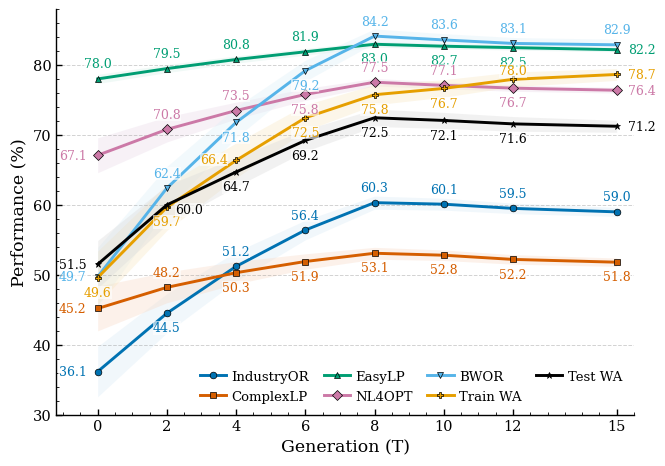

Write Python code to recreate this figure.
import matplotlib.pyplot as plt
import numpy as np

# Publication-style settings inspired by the reference figure
plt.rcParams.update(
    {
        'figure.facecolor': 'white',
        'axes.facecolor': 'white',
        'savefig.facecolor': 'white',
        'font.family': 'serif',
        'font.serif': ['Times New Roman'] + plt.rcParams['font.serif'],
        'mathtext.fontset': 'stix',
        'axes.linewidth': 1.0,
        'xtick.direction': 'in',
        'ytick.direction': 'in',
        'xtick.major.size': 4,
        'ytick.major.size': 4,
        'xtick.minor.size': 2,
        'ytick.minor.size': 2,
        'legend.frameon': False,
        'font.size': 11,
    }
)


# Experimental data from the table
x = np.array([0, 2, 4, 6, 8, 10, 12, 15])

LABEL_INDUSTRY = 'IndustryOR'
LABEL_COMPLEX = 'ComplexLP'
LABEL_EASY = 'EasyLP'
LABEL_NL4OPT = 'NL4OPT'
LABEL_BWOR = 'BWOR'
LABEL_TRAIN = 'Train WA'
LABEL_TEST = 'Test WA'

data = {
    LABEL_INDUSTRY: {
        'mean': np.array([36.15, 44.50, 51.20, 56.40, 60.32, 60.10, 59.50, 59.00]),
        'std': np.array([3.60, 2.80, 2.10, 1.40, 0.94, 0.85, 0.75, 0.65]),
    },
    LABEL_COMPLEX: {
        'mean': np.array([45.18, 48.20, 50.30, 51.90, 53.08, 52.80, 52.20, 51.80]),
        'std': np.array([3.20, 2.20, 1.60, 1.10, 0.85, 0.75, 0.68, 0.60]),
    },
    LABEL_EASY: {
        'mean': np.array([78.02, 79.50, 80.80, 81.90, 82.98, 82.70, 82.50, 82.20]),
        'std': np.array([0.65, 0.58, 0.52, 0.48, 0.42, 0.38, 0.35, 0.30]),
    },
    LABEL_NL4OPT: {
        'mean': np.array([67.10, 70.80, 73.50, 75.80, 77.55, 77.10, 76.70, 76.40]),
        'std': np.array([2.50, 1.80, 1.20, 0.85, 0.54, 0.48, 0.45, 0.40]),
    },
    LABEL_BWOR: {
        'mean': np.array([49.73, 62.40, 71.80, 79.20, 84.15, 83.60, 83.10, 82.90]),
        'std': np.array([4.20, 3.10, 2.20, 1.50, 1.02, 0.90, 0.85, 0.80]),
    },
    LABEL_TRAIN: {
        'mean': np.array([49.60, 59.66, 66.36, 72.46, 75.76, 76.66, 77.96, 78.66]),
        'std': np.array([3.80, 3.30, 2.50, 1.85, 1.45, 1.25, 1.05, 0.85]),
    },
    LABEL_TEST: {
        'mean': np.array([51.50, 60.00, 64.71, 69.22, 72.46, 72.08, 71.59, 71.25]),
        'std': np.array([3.40, 2.80, 2.10, 1.55, 1.25, 1.15, 1.05, 0.86]),
    },
}


# Visual encoding
labels = list(data.keys())
# Standard journal-style categorical palette: colorblind-safe, high-contrast, print-friendly.
colors = [
    '#0072B2',  # blue
    '#D55E00',  # vermillion
    '#009E73',  # bluish green
    '#CC79A7',  # reddish purple
    '#56B4E9',  # sky blue
    '#E69F00',  # orange
    '#000000',  # black
]
fills = ['#D7EAF6', '#F8D8C4', '#D5EFE7', '#E9D8E8', '#DCEFF8', '#F8E7C0', '#D9D9D9']
markers = ['o', 's', '^', 'D', 'v', 'P', '*']


def get_vertical_sign(label, default_sign, x_value):
    if label == LABEL_BWOR:
        return -1 if x_value < 10 else 1
    if label == LABEL_EASY:
        return 1 if x_value < 10 else -1
    return default_sign


def apply_base_rules(label, idx, total_count, x_val, y_val, default_sign):
    sign = get_vertical_sign(label, default_sign, x_val)
    x_offset = 0
    y_offset = 6 * sign
    ha = 'center'
    va = 'bottom' if sign > 0 else 'top'

    if label == LABEL_NL4OPT and idx not in (0, total_count - 1):
        y_offset = 6
        va = 'bottom'

    if idx == 0:
        x_offset = -8
        y_offset = 0
        ha = 'right'
        va = 'center'
    elif idx == total_count - 1:
        x_offset = 8
        y_offset = 0
        ha = 'left'
        va = 'center'

    if label == LABEL_INDUSTRY and y_val >= 51.2:
        x_offset = 0
        y_offset = 6
        ha = 'center'
        va = 'bottom'

    if label == LABEL_COMPLEX and y_val >= 50.3:
        x_offset = 0
        y_offset = -6
        ha = 'center'
        va = 'top'

    return x_offset, y_offset, ha, va


def apply_manual_overrides(label, x_val):
    point_key = (label, int(round(float(x_val))))
    manual_point_rules = {
        (LABEL_TRAIN, 0): (0, -6, 'center', 'top'),
        (LABEL_EASY, 8): (0, -6, 'center', 'top'),
        (LABEL_BWOR, 8): (0, 6, 'center', 'bottom'),
        (LABEL_BWOR, 15): (0, 6, 'center', 'bottom'),
        (LABEL_NL4OPT, 6): (0, -6, 'center', 'top'),
        (LABEL_BWOR, 2): (0, 6, 'center', 'bottom'),
        (LABEL_TRAIN, 4): (-6, -4, 'right', 'bottom'),
        (LABEL_EASY, 0): (0, 6, 'center', 'bottom'),
        (LABEL_NL4OPT, 12): (0, -6, 'center', 'top'),
        (LABEL_TEST, 2): (6, +1, 'left', 'top'),
        (LABEL_TRAIN, 12): (0, 1.5, 'center', 'bottom'),
    }

    if point_key in manual_point_rules:
        return manual_point_rules[point_key]
    return None


def annotate_all_points(axis, xs, mean_values, color, label, default_sign):
    for idx, (x_val, y_val) in enumerate(zip(xs, mean_values)):
        x_offset, y_offset, ha, va = apply_base_rules(
            label, idx, len(xs), x_val, y_val, default_sign
        )

        manual = apply_manual_overrides(label, x_val)
        if manual is not None:
            x_offset, y_offset, ha, va = manual

        axis.annotate(
            f'{y_val:.1f}',
            xy=(x_val, y_val),
            xytext=(x_offset, y_offset),
            textcoords='offset points',
            ha=ha,
            va=va,
            fontsize=9,
            color=color,
            bbox={'facecolor': 'white', 'edgecolor': 'none', 'alpha': 0.62, 'pad': 0.18},
            zorder=5,
        )


# Plot
fig, ax = plt.subplots(figsize=(6.8, 4.8), dpi=600)

default_sign_map = {
    LABEL_INDUSTRY: -1,
    LABEL_COMPLEX: 1,
    LABEL_NL4OPT: -1,
    LABEL_TRAIN: -1,
    LABEL_TEST: -1,
}

for i, key in enumerate(labels):
    mean = data[key]['mean']
    std = data[key]['std']
    color = colors[i]
    marker = markers[i]
    fill = fills[i]

    ax.fill_between(x, mean - std, mean + std, color=fill, alpha=0.35, linewidth=0, zorder=1)
    ax.plot(
        x,
        mean,
        label=key,
        color=color,
        marker=marker,
        markersize=4.8,
        linewidth=2.1,
        markeredgecolor='black',
        markeredgewidth=0.5,
        zorder=3,
    )
    annotate_all_points(ax, x, mean, color, key, default_sign_map.get(key, 1))


# Axes, ticks, and layout
ax.set_xlabel('Generation (T)', fontsize=12.5)
ax.set_ylabel('Performance (%)', fontsize=12.5)

ax.set_xticks(x)
ax.set_xlim(-1.2, 15.5)
ax.set_ylim(30, 88)

ax.tick_params(axis='both', which='major', labelsize=10.5, length=4, width=1.0)
ax.minorticks_on()
ax.tick_params(axis='x', which='minor', bottom=True, top=False, length=2, direction='in')
ax.tick_params(axis='y', which='minor', left=True, right=False, length=2, direction='in')
ax.tick_params(axis='x', which='major', bottom=True, top=False, direction='in')
ax.tick_params(axis='y', which='major', left=True, right=False, direction='in')

ax.grid(axis='y', linestyle='--', linewidth=0.7, alpha=0.35, color='gray', zorder=0)

ax.spines['top'].set_visible(False)
ax.spines['right'].set_visible(False)

legend = ax.legend(
    loc='lower right',
    ncol=4,
    fontsize=9.5,
    frameon=False,
    handlelength=2.0,
    columnspacing=1.1,
    handletextpad=0.4,
)

for line in legend.get_lines():
    line.set_linewidth(2.1)


plt.tight_layout()
plt.savefig('convergence_scaling_journal.pdf', format='pdf', dpi=600, bbox_inches='tight')
plt.savefig('convergence_scaling_journal.png', format='png', dpi=600, bbox_inches='tight')
plt.show()
